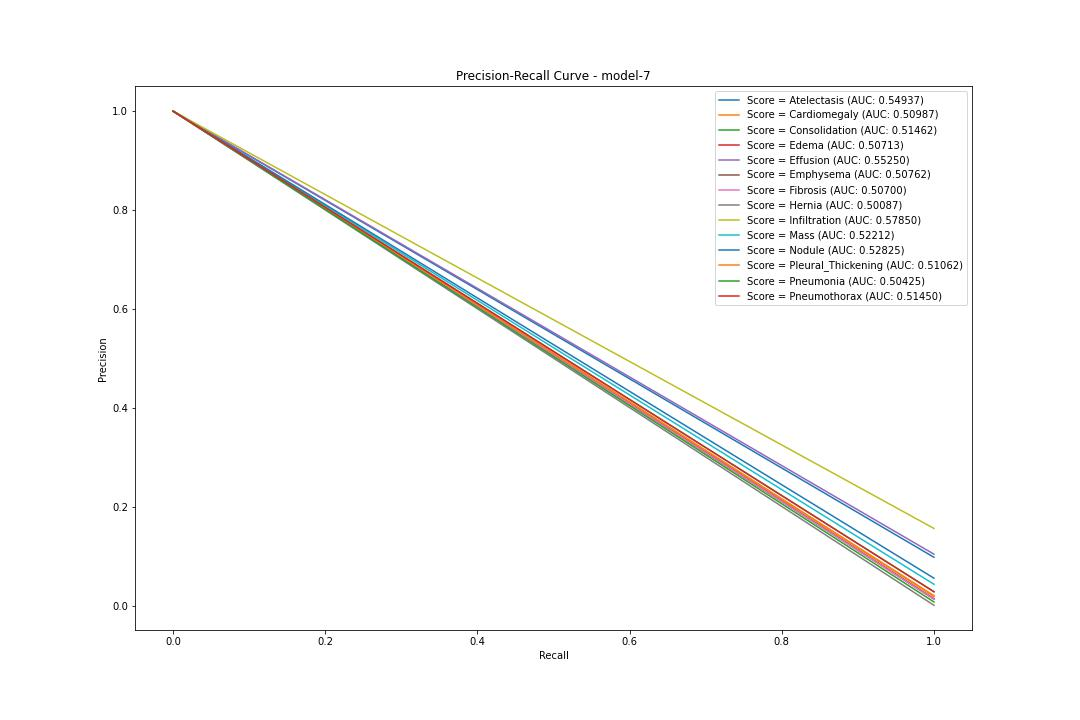

The file beside this chart, header and first rows:
pr, rc, threshold
Atelectasis, 0.09875, 1.0, 0.499
Cardiomegaly, 0.01975, 1.0, 0.5002
Consolidation, 0.02925, 1.0, 0.5022
Edema, 0.01425, 1.0, 0.5005
Effusion, 0.105, 1.0, 0.4985
Emphysema, 0.01525, 1.0, 0.4997
Fibrosis, 0.014, 1.0, 0.5
Hernia, 0.00175, 1.0, 0.4948
Infiltration, 0.157, 1.0, 0.5001
Mass, 0.04425, 1.0, 0.5009
Nodule, 0.0565, 1.0, 0.5
Pleural_Thickening, 0.02125, 1.0, 0.5032
Pneumonia, 0.0085, 1.0, 0.5012
Pneumothorax, 0.029, 1.0, 0.4994
